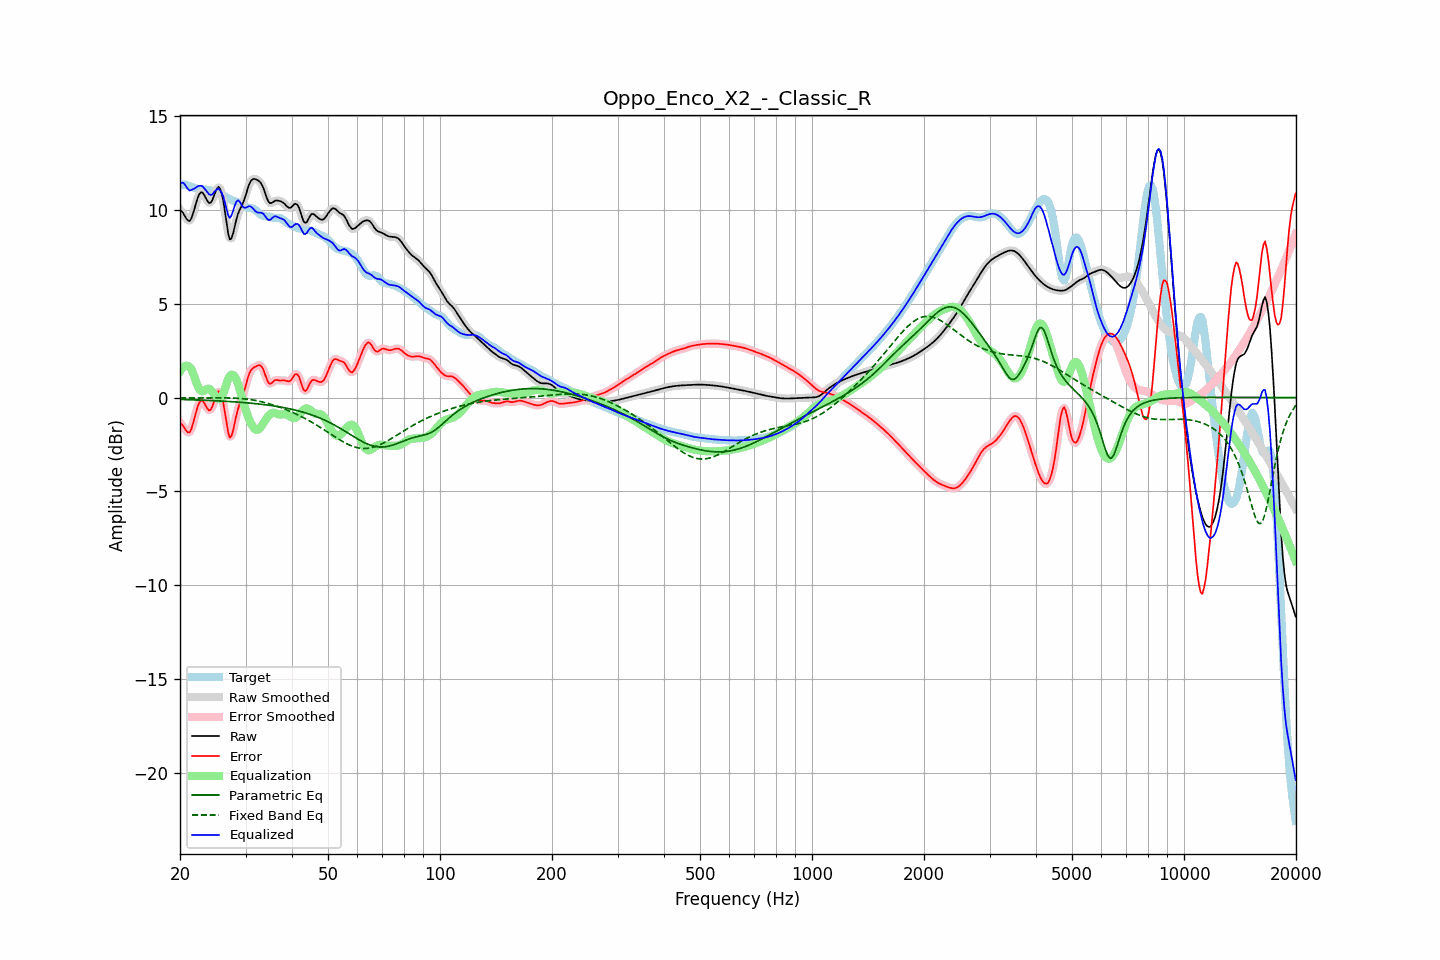

The table this chart was drawn from, first rows:
frequency, raw, error, smoothed, error_smoothed, equalization, parametric_eq, fixed_band_eq, equalized_raw, equalized_smoothed, target
20.00, 9.99, -1.35, 10.02, -1.32, 1.39, -0.10, -0.03, 11.38, 11.41, 11.34
20.20, 9.93, -1.42, 9.90, -1.45, 1.53, -0.11, -0.03, 11.45, 11.43, 11.35
20.40, 9.82, -1.52, 9.79, -1.56, 1.62, -0.11, -0.02, 11.44, 11.41, 11.35
20.61, 9.68, -1.66, 9.68, -1.66, 1.68, -0.11, -0.02, 11.36, 11.35, 11.34
20.81, 9.53, -1.79, 9.53, -1.79, 1.69, -0.11, -0.02, 11.23, 11.23, 11.32
21.02, 9.44, -1.86, 9.43, -1.86, 1.68, -0.12, -0.02, 11.11, 11.11, 11.30
21.23, 9.41, -1.86, 9.44, -1.83, 1.62, -0.12, -0.02, 11.03, 11.05, 11.27
21.44, 9.54, -1.70, 9.55, -1.68, 1.52, -0.12, -0.02, 11.06, 11.08, 11.23
21.66, 9.78, -1.42, 9.77, -1.43, 1.32, -0.12, -0.02, 11.10, 11.09, 11.20
21.87, 10.06, -1.11, 10.06, -1.11, 1.08, -0.13, -0.02, 11.14, 11.14, 11.16
22.09, 10.36, -0.78, 10.36, -0.78, 0.84, -0.13, -0.02, 11.20, 11.20, 11.14
22.31, 10.64, -0.48, 10.63, -0.49, 0.62, -0.13, -0.02, 11.26, 11.24, 11.12
22.54, 10.84, -0.27, 10.83, -0.27, 0.45, -0.14, -0.02, 11.28, 11.28, 11.11
22.76, 10.94, -0.16, 10.93, -0.17, 0.35, -0.14, -0.02, 11.29, 11.28, 11.10
22.99, 10.93, -0.17, 10.91, -0.18, 0.33, -0.14, -0.02, 11.26, 11.24, 11.09
23.22, 10.80, -0.29, 10.80, -0.29, 0.36, -0.15, -0.02, 11.16, 11.16, 11.09
23.45, 10.64, -0.44, 10.64, -0.44, 0.42, -0.15, -0.02, 11.05, 11.06, 11.08
23.69, 10.48, -0.59, 10.48, -0.59, 0.46, -0.15, -0.01, 10.94, 10.94, 11.07
23.92, 10.37, -0.69, 10.39, -0.67, 0.47, -0.16, -0.01, 10.84, 10.86, 11.06
24.16, 10.38, -0.66, 10.40, -0.64, 0.42, -0.16, -0.01, 10.80, 10.82, 11.04
24.40, 10.50, -0.51, 10.52, -0.50, 0.33, -0.16, -0.01, 10.83, 10.84, 11.01
24.65, 10.72, -0.27, 10.71, -0.27, 0.20, -0.17, -0.01, 10.92, 10.92, 10.99
24.89, 10.95, -0.01, 10.95, -0.01, 0.08, -0.17, -0.01, 11.03, 11.02, 10.96
25.14, 11.12, 0.19, 11.13, 0.20, -0.03, -0.18, -0.01, 11.09, 11.10, 10.93
25.39, 11.23, 0.34, 11.19, 0.30, -0.08, -0.18, -0.01, 11.15, 11.11, 10.89
25.65, 11.11, 0.25, 11.11, 0.26, -0.07, -0.19, -0.01, 11.03, 11.04, 10.85
25.91, 10.86, 0.05, 10.85, 0.04, 0.04, -0.19, -0.01, 10.90, 10.89, 10.81
26.16, 10.45, -0.32, 10.42, -0.35, 0.24, -0.20, -0.01, 10.69, 10.66, 10.77
26.43, 9.88, -0.84, 9.87, -0.84, 0.49, -0.20, -0.01, 10.37, 10.36, 10.71
26.69, 9.28, -1.38, 9.27, -1.39, 0.75, -0.21, -0.02, 10.04, 10.02, 10.66
26.96, 8.74, -1.87, 8.77, -1.84, 0.98, -0.21, -0.02, 9.72, 9.75, 10.61
27.23, 8.43, -2.14, 8.49, -2.07, 1.14, -0.22, -0.02, 9.57, 9.63, 10.57
27.50, 8.48, -2.05, 8.49, -2.04, 1.22, -0.22, -0.02, 9.70, 9.71, 10.53
27.77, 8.73, -1.77, 8.72, -1.78, 1.21, -0.23, -0.03, 9.93, 9.93, 10.50
28.05, 9.09, -1.38, 9.08, -1.39, 1.12, -0.23, -0.03, 10.21, 10.20, 10.47
28.33, 9.46, -0.98, 9.44, -1.00, 0.97, -0.24, -0.04, 10.43, 10.41, 10.44
28.62, 9.77, -0.63, 9.75, -0.65, 0.75, -0.25, -0.04, 10.51, 10.49, 10.40
28.90, 9.98, -0.37, 9.98, -0.38, 0.47, -0.25, -0.05, 10.46, 10.45, 10.36
29.19, 10.16, -0.14, 10.16, -0.14, 0.16, -0.26, -0.05, 10.33, 10.33, 10.30
29.48, 10.32, 0.08, 10.35, 0.10, -0.15, -0.27, -0.06, 10.17, 10.19, 10.25
29.78, 10.56, 0.36, 10.56, 0.37, -0.44, -0.27, -0.07, 10.12, 10.13, 10.20
30.08, 10.81, 0.66, 10.82, 0.67, -0.70, -0.28, -0.08, 10.11, 10.13, 10.15
30.38, 11.10, 0.98, 11.10, 0.97, -0.94, -0.29, -0.09, 10.16, 10.16, 10.12
30.68, 11.36, 1.25, 11.34, 1.23, -1.16, -0.29, -0.10, 10.20, 10.18, 10.11
30.99, 11.53, 1.43, 11.52, 1.42, -1.35, -0.30, -0.11, 10.18, 10.17, 10.10
31.30, 11.62, 1.54, 11.62, 1.54, -1.51, -0.31, -0.13, 10.11, 10.11, 10.08
31.61, 11.65, 1.61, 11.65, 1.61, -1.64, -0.32, -0.14, 10.02, 10.02, 10.05
31.93, 11.64, 1.65, 11.64, 1.66, -1.71, -0.33, -0.16, 9.92, 9.93, 9.99
32.24, 11.60, 1.69, 11.61, 1.70, -1.73, -0.34, -0.17, 9.87, 9.88, 9.91
32.57, 11.55, 1.72, 11.55, 1.72, -1.69, -0.35, -0.19, 9.85, 9.86, 9.83
32.89, 11.47, 1.71, 11.46, 1.70, -1.61, -0.36, -0.21, 9.86, 9.85, 9.76
33.22, 11.32, 1.62, 11.32, 1.61, -1.49, -0.37, -0.23, 9.84, 9.83, 9.71
33.55, 11.14, 1.47, 11.12, 1.44, -1.35, -0.38, -0.25, 9.78, 9.77, 9.67
33.89, 10.88, 1.22, 10.88, 1.22, -1.22, -0.39, -0.27, 9.66, 9.66, 9.66
34.23, 10.64, 0.98, 10.64, 0.99, -1.09, -0.40, -0.30, 9.55, 9.55, 9.66
34.57, 10.44, 0.79, 10.46, 0.82, -0.98, -0.41, -0.32, 9.46, 9.48, 9.65
34.92, 10.36, 0.73, 10.37, 0.75, -0.89, -0.42, -0.35, 9.47, 9.48, 9.63
35.27, 10.37, 0.77, 10.37, 0.77, -0.83, -0.43, -0.37, 9.54, 9.54, 9.60
35.62, 10.42, 0.85, 10.42, 0.84, -0.81, -0.45, -0.40, 9.61, 9.61, 9.58
35.97, 10.49, 0.92, 10.47, 0.90, -0.82, -0.46, -0.43, 9.66, 9.65, 9.56
... 635 more rows
